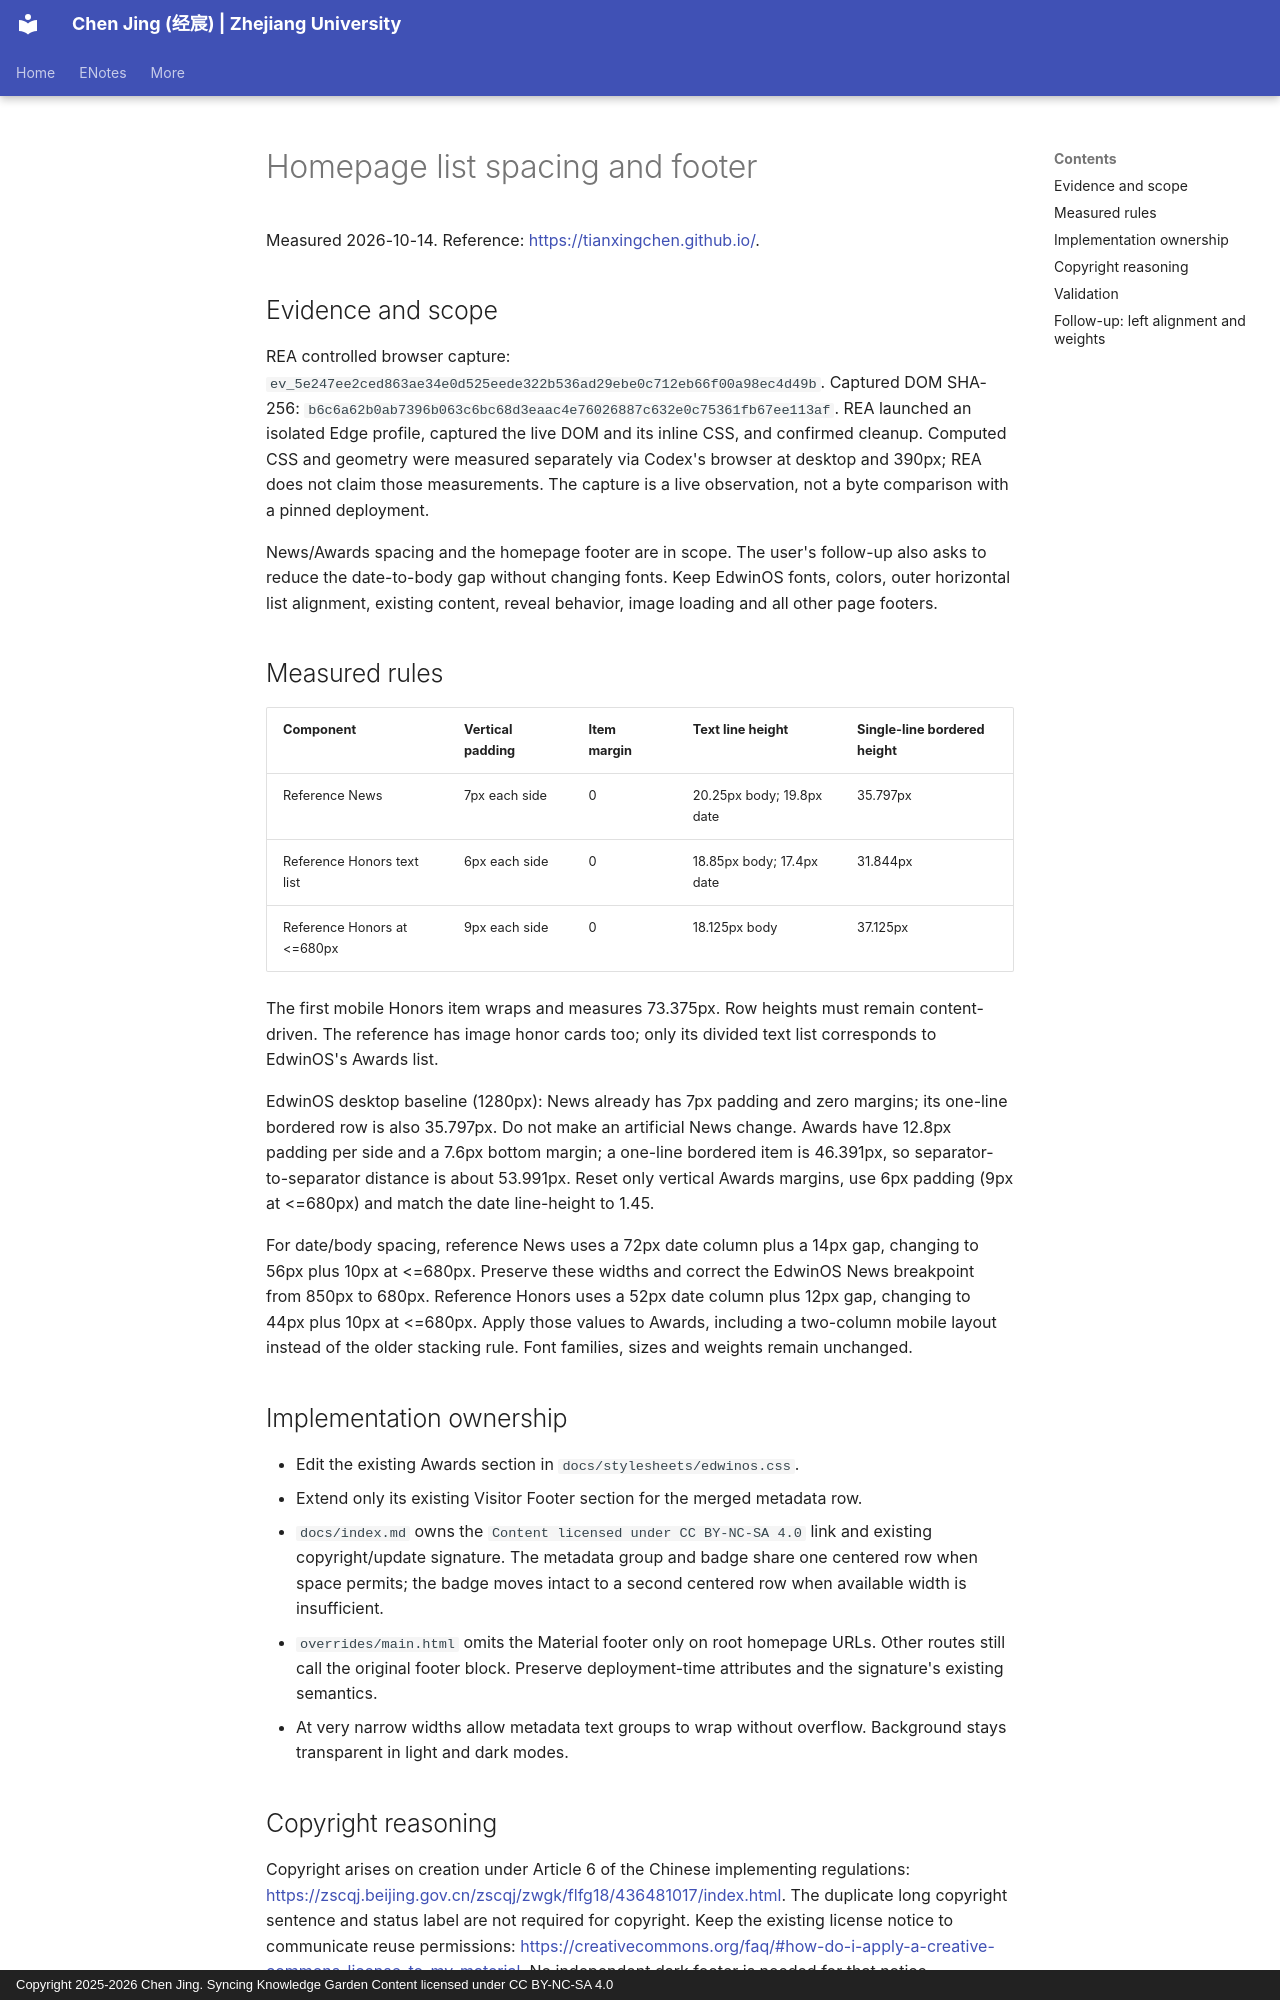

repository: SPIRAL-EDWIN/edwinjing_blog_personal-website · page: research/components/home-list-spacing-footer.spec/index.html · generator: mkdocs · copyright: Copyright 2025-2026 Chen Jing. Syncing Knowledge Garden Content licensed under CC BY-NC-SA 4.0

# Homepage list spacing and footer

Measured 2026-10-14. Reference: https://tianxingchen.github.io/.

## Evidence and scope

REA controlled browser capture: `ev_5e247ee2ced863ae34e0d525eede322b536ad29ebe0c712eb66f00a98ec4d49b`.
Captured DOM SHA-256: `b6c6a62b0ab7396b063c6bc68d3eaac4e76026887c632e0c75361fb67ee113af`.
REA launched an isolated Edge profile, captured the live DOM and its inline CSS,
and confirmed cleanup. Computed CSS and geometry were measured separately via
Codex's browser at desktop and 390px; REA does not claim those measurements.
The capture is a live observation, not a byte comparison with a pinned deployment.

News/Awards spacing and the homepage footer are in scope. The user's follow-up
also asks to reduce the date-to-body gap without changing fonts.
Keep EdwinOS fonts, colors, outer horizontal list alignment, existing content,
reveal behavior, image loading and all other page footers.

## Measured rules

| Component | Vertical padding | Item margin | Text line height | Single-line bordered height |
| --- | --- | --- | --- | --- |
| Reference News | 7px each side | 0 | 20.25px body; 19.8px date | 35.797px |
| Reference Honors text list | 6px each side | 0 | 18.85px body; 17.4px date | 31.844px |
| Reference Honors at <=680px | 9px each side | 0 | 18.125px body | 37.125px |

The first mobile Honors item wraps and measures 73.375px. Row heights must remain
content-driven. The reference has image honor cards too; only its divided text
list corresponds to EdwinOS's Awards list.

EdwinOS desktop baseline (1280px): News already has 7px padding and zero margins;
its one-line bordered row is also 35.797px. Do not make an artificial News change.
Awards have 12.8px padding per side and a 7.6px bottom margin; a one-line bordered
item is 46.391px, so separator-to-separator distance is about 53.991px.
Reset only vertical Awards margins, use 6px padding (9px at <=680px) and match
the date line-height to 1.45.

For date/body spacing, reference News uses a 72px date column plus a 14px gap,
changing to 56px plus 10px at <=680px. Preserve these widths and correct the
EdwinOS News breakpoint from 850px to 680px. Reference Honors uses a 52px date
column plus 12px gap, changing to 44px plus 10px at <=680px. Apply those values
to Awards, including a two-column mobile layout instead of the older stacking
rule. Font families, sizes and weights remain unchanged.

## Implementation ownership

- Edit the existing Awards section in `docs/stylesheets/edwinos.css`.
- Extend only its existing Visitor Footer section for the merged metadata row.
- `docs/index.md` owns the `Content licensed under CC BY-NC-SA 4.0` link and
  existing copyright/update signature. The metadata group and badge share one
  centered row when space permits; the badge moves intact to a second centered
  row when available width is insufficient.
- `overrides/main.html` omits the Material footer only on root homepage URLs.
  Other routes still call the original footer block. Preserve deployment-time
  attributes and the signature's existing semantics.
- At very narrow widths allow metadata text groups to wrap without overflow.
  Background stays transparent in light and dark modes.

## Copyright reasoning

Copyright arises on creation under Article 6 of the Chinese implementing
regulations: https://zscqj.beijing.gov.cn/zscqj/zwgk/flfg18/436481017/index.html.
The duplicate long copyright sentence and status label are not required for
copyright. Keep the existing license notice to communicate reuse permissions:
https://creativecommons.org/faq/#how-do-i-apply-a-creative-commons-license-to-my-material.
No independent dark footer is needed for that notice.
